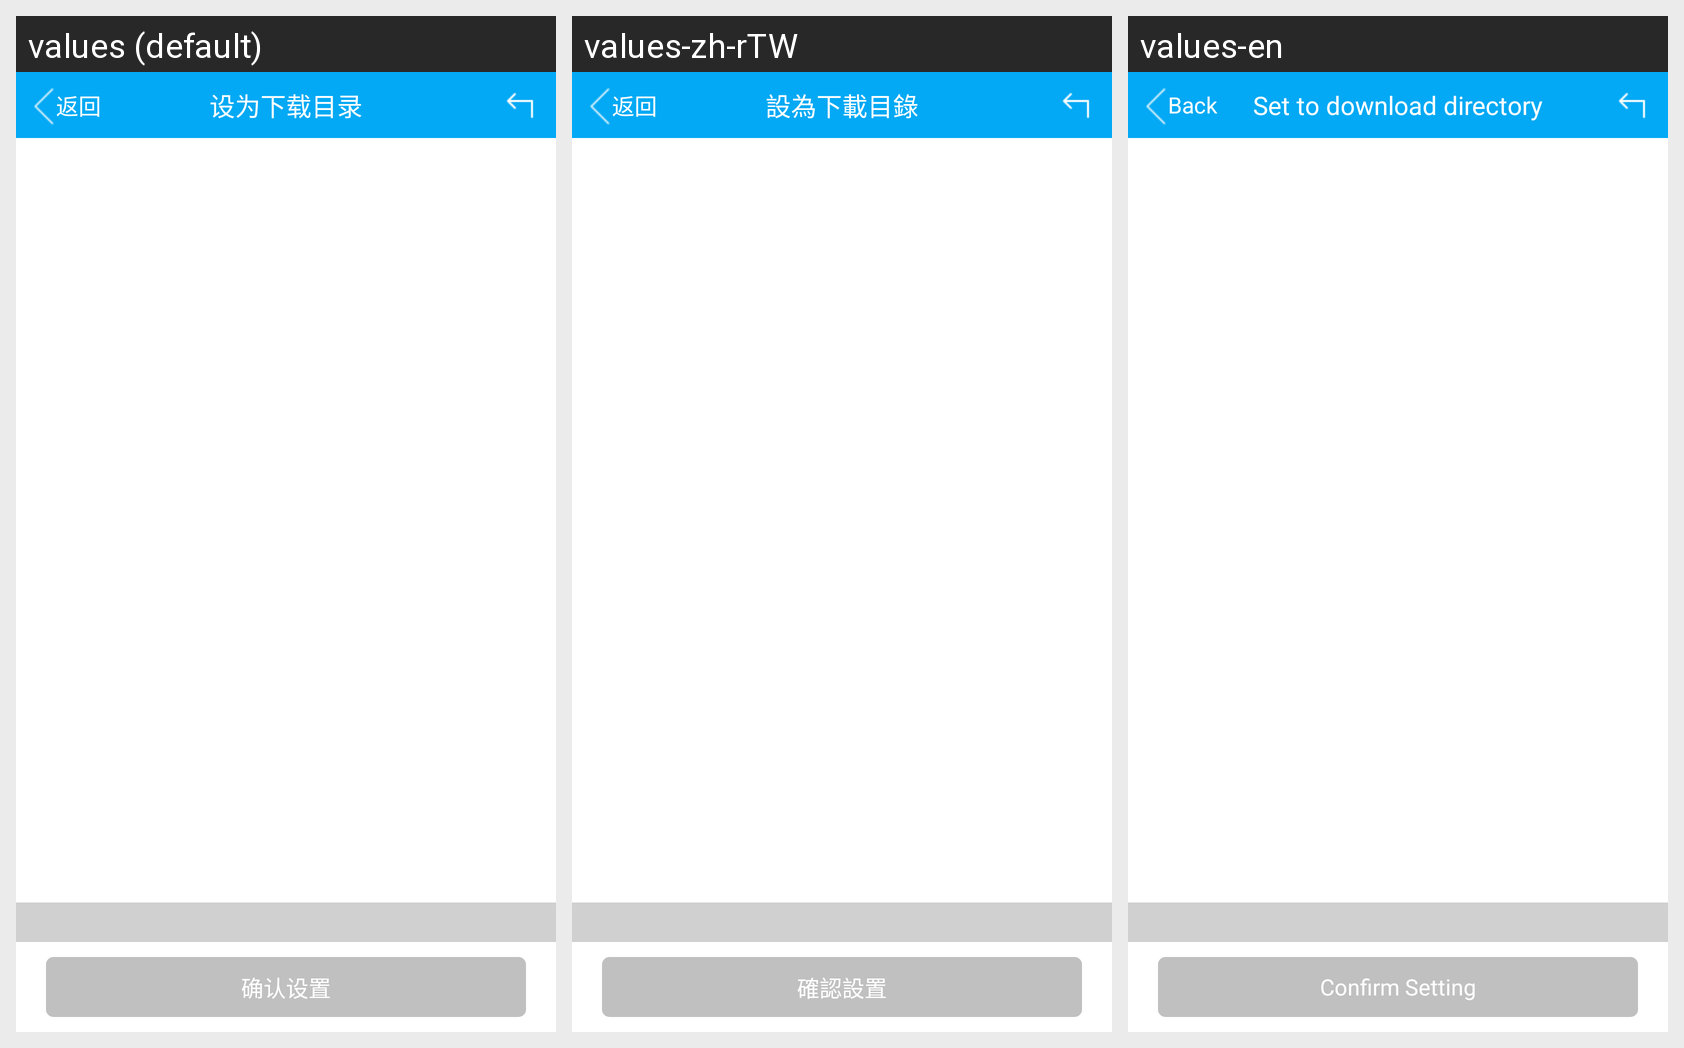

The Android screen above is rendered under several locales of the same app. Produce the string resources it draws, with the default and per-locale values.
Android screen res/layout/activity_tool_set_download_path.xml rendered under 3 locales, left to right: values (default), values-zh-rTW, values-en. Device: Nexus 5 (rendered at 1080×1920; each locale shown at half size, 540×960, under a caption strip naming it); theme AppTheme.
Strings drawn on this screen, with the default value and each locale's value (text and hints the layout hard-codes, and strings that could not be matched under every locale, appear in the picture but are not listed):

title_back
  values: 返回
  values-zh-rTW: 返回
  values-en: Back

set_dir_to_download_path
  values: 设为下载目录
  values-zh-rTW: 設為下載目錄
  values-en: Set to download directory

confirm_set_path
  values: 确认设置
  values-zh-rTW: 確認設置
  values-en: Confirm Setting
